Run: headless pygame with SDL's dummy video driver; simulated clock (each Clock.tick advances the game by its frame time, no real sleeping); random seed 0; keys injected as events and as key.get_pressed() state; mouse plan: one left click at the window centre at the start of phase 2, then a move to the lower-right quarter at the start of phase 3.
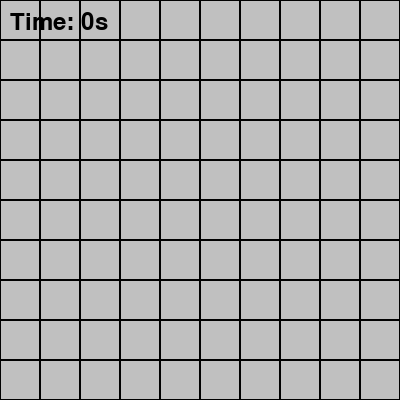
Frame 1 of 4 · flips 1–60 · no input
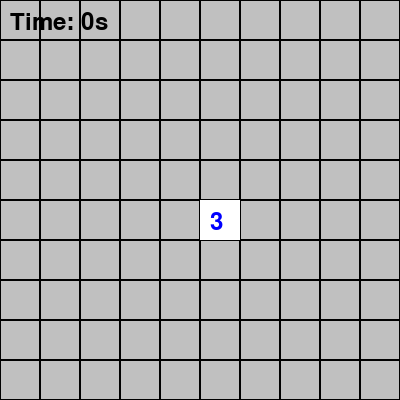
Frame 2 of 4 · flips 61–180 · clicked the window centre · tapped SPACE, RETURN · held RIGHT (→), D
Frame 3 of 4 · flips 181–300 · moved the mouse to the lower-right quarter · held DOWN (↓), S · screen unchanged from frame 2, image omitted
Frame 4 of 4 · flips 301–420 · held LEFT (←), A, UP (↑), W · screen unchanged from frame 3, image omitted

The pygame program that drew these frames:

import pygame
import sys
import random
import time

# 초기화
pygame.init()

# 화면 크기 설정
SCREEN_WIDTH = 400
SCREEN_HEIGHT = 400
screen = pygame.display.set_mode((SCREEN_WIDTH, SCREEN_HEIGHT))
pygame.display.set_caption("지뢰찾기")

# 색상 정의
WHITE = (255, 255, 255)
BLACK = (0, 0, 0)
GRAY = (192, 192, 192)
RED = (255, 0, 0)
BLUE = (0, 0, 255)
GREEN = (0, 255, 0)

# 게임 설정
GRID_SIZE = 10
CELL_SIZE = SCREEN_WIDTH // GRID_SIZE
NUM_MINES = 15

# 게임 변수 초기화
def reset_game():
    global grid, revealed, mines, flagged, game_over, game_won, start_time, elapsed_time
    
    grid = [[0 for _ in range(GRID_SIZE)] for _ in range(GRID_SIZE)]
    revealed = [[False for _ in range(GRID_SIZE)] for _ in range(GRID_SIZE)]
    flagged = [[False for _ in range(GRID_SIZE)] for _ in range(GRID_SIZE)]
    mines = set()
    game_over = False
    game_won = False
    start_time = time.time()
    elapsed_time = 0
    
    # 지뢰 배치
    while len(mines) < NUM_MINES:
        x = random.randint(0, GRID_SIZE - 1)
        y = random.randint(0, GRID_SIZE - 1)
        if (x, y) not in mines:
            mines.add((x, y))
            grid[y][x] = -1
    
    # 주변 지뢰 개수 계산
    for y in range(GRID_SIZE):
        for x in range(GRID_SIZE):
            if grid[y][x] == -1:
                continue
            count = sum((nx, ny) in mines for dx in [-1, 0, 1] for dy in [-1, 0, 1] 
                        if 0 <= (nx := x + dx) < GRID_SIZE and 0 <= (ny := y + dy) < GRID_SIZE)
            grid[y][x] = count

# 빈 칸 자동 오픈
def flood_fill(x, y):
    if not (0 <= x < GRID_SIZE and 0 <= y < GRID_SIZE) or revealed[y][x] or flagged[y][x]:
        return
    revealed[y][x] = True
    if grid[y][x] == 0:
        for dx in [-1, 0, 1]:
            for dy in [-1, 0, 1]:
                flood_fill(x + dx, y + dy)

# 승리 조건 체크
def check_win():
    global game_won, elapsed_time
    if all(revealed[y][x] or (x, y) in mines for y in range(GRID_SIZE) for x in range(GRID_SIZE)):
        game_won = True
        elapsed_time = time.time() - start_time

# 버튼 생성 함수
def draw_button(text, x, y, width, height, color, text_color):
    pygame.draw.rect(screen, color, (x, y, width, height))
    font = pygame.font.Font(None, 36)
    text_surface = font.render(text, True, text_color)
    text_rect = text_surface.get_rect(center=(x + width // 2, y + height // 2))
    screen.blit(text_surface, text_rect)

# 게임 초기화
reset_game()
clock = pygame.time.Clock()

# 게임 루프
running = True
while running:
    for event in pygame.event.get():
        if event.type == pygame.QUIT:
            running = False
        if event.type == pygame.MOUSEBUTTONDOWN:
            x, y = event.pos
            grid_x, grid_y = x // CELL_SIZE, y // CELL_SIZE
            
            if game_over or game_won:
                if 100 <= x <= 300 and 200 <= y <= 250:
                    reset_game()
                elif 100 <= x <= 300 and 270 <= y <= 320:
                    running = False
            else:
                if event.button == 1:  # 좌클릭
                    if (grid_x, grid_y) in mines:
                        game_over = True
                    else:
                        flood_fill(grid_x, grid_y)
                        check_win()
                elif event.button == 3:  # 우클릭 (깃발 기능)
                    flagged[grid_y][grid_x] = not flagged[grid_y][grid_x]

    # 화면 그리기
    screen.fill(GRAY)
    for y in range(GRID_SIZE):
        for x in range(GRID_SIZE):
            rect = pygame.Rect(x * CELL_SIZE, y * CELL_SIZE, CELL_SIZE, CELL_SIZE)
            pygame.draw.rect(screen, BLACK, rect, 1)
            
            if revealed[y][x]:
                pygame.draw.rect(screen, WHITE, rect)
                if grid[y][x] > 0:
                    text = pygame.font.Font(None, 36).render(str(grid[y][x]), True, BLUE)
                    screen.blit(text, (x * CELL_SIZE + CELL_SIZE // 4, y * CELL_SIZE + CELL_SIZE // 4))
            elif flagged[y][x]:
                pygame.draw.circle(screen, GREEN, rect.center, CELL_SIZE // 4)
            elif game_over and (x, y) in mines:
                pygame.draw.circle(screen, RED, rect.center, CELL_SIZE // 4)

    # 타이머 표시
    if not game_over and not game_won:
        elapsed_time = time.time() - start_time
    timer_text = pygame.font.Font(None, 36).render(f"Time: {int(elapsed_time)}s", True, BLACK)
    screen.blit(timer_text, (10, 10))

    if game_over:
        font = pygame.font.Font(None, 72)
        text_surface = font.render("Game Over", True, RED)
        screen.blit(text_surface, (100, 100))
        draw_button("AGAIN", 100, 200, 200, 50, WHITE, BLACK)
        draw_button("OUT", 100, 270, 200, 50, WHITE, BLACK)
    elif game_won:
        font = pygame.font.Font(None, 72)
        text_surface = font.render("You Win!", True, BLUE)
        screen.blit(text_surface, (120, 100))
        draw_button("AGAIN", 100, 200, 200, 50, WHITE, BLACK)
        draw_button("OUT", 100, 270, 200, 50, WHITE, BLACK)

    pygame.display.flip()
    clock.tick(30)

pygame.quit()
sys.exit()
